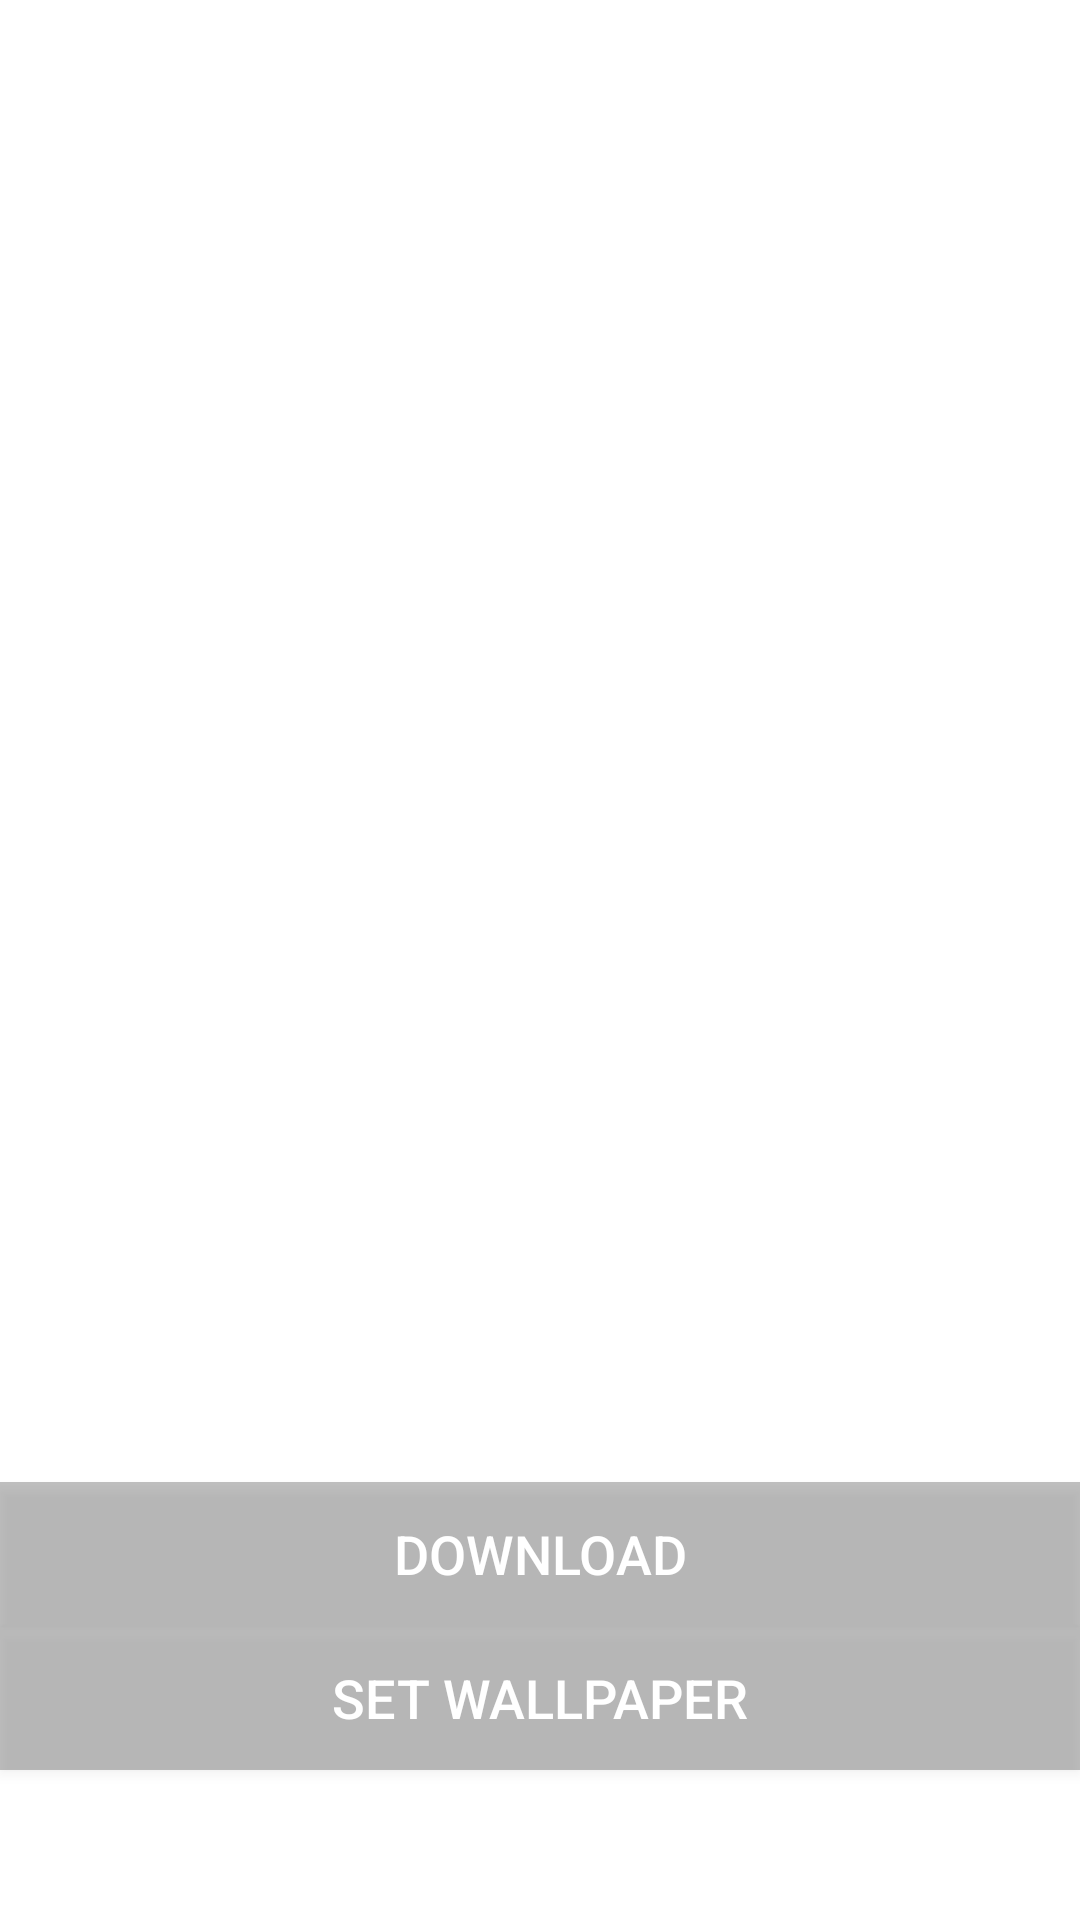

Write the Android layout XML for this screen, with the resource values it uses.
<!-- AndroidManifest.xml: application theme Theme.Walla.NoAction -->
<!-- res/layout/activity_wallpaper.xml -->
<?xml version="1.0" encoding="utf-8"?>
<RelativeLayout xmlns:android="http://schemas.android.com/apk/res/android"
    xmlns:app="http://schemas.android.com/apk/res-auto"
    xmlns:tools="http://schemas.android.com/tools"
    android:layout_width="match_parent"
    android:layout_height="match_parent"
    android:id="@+id/relative_wallpaper"
    tools:context=".WallpaperActivity">

    <ImageView
        android:id="@+id/imageView_wallpaper"
        android:layout_width="match_parent"
        android:layout_height="match_parent"
        android:scaleType="centerCrop" />

    <Button
        android:id="@+id/button_download"
        android:layout_above="@+id/button_wallpaper"
        android:layout_width="match_parent"
        android:layout_height="wrap_content"
        android:text="Download"
        android:textColor="@color/white"
        android:textSize="18sp"
        android:padding="8dp"
        android:background="#3F000000"/>
    <Button
        android:id="@+id/button_wallpaper"
        android:layout_alignParentBottom="true"
        android:layout_width="match_parent"
        android:layout_height="wrap_content"
        android:text="Set Wallpaper"
        android:textColor="@color/white"
        android:textSize="18sp"
        android:padding="8dp"
        android:background="#3F000000"
        android:layout_marginBottom="50dp"/>


















</RelativeLayout>
<!-- resources referenced by this layout -->
<resources>
  <color name="white">#FFFFFFFF</color>
  <style name="Theme.Walla.NoAction" parent="Theme.MaterialComponents.DayNight.NoActionBar">
          
          <item name="colorPrimary">@color/purple_500</item>
          <item name="colorPrimaryVariant">@color/purple_700</item>
          <item name="colorOnPrimary">@color/white</item>
          
          <item name="colorSecondary">@color/teal_200</item>
          <item name="colorSecondaryVariant">@color/teal_700</item>
          <item name="colorOnSecondary">@color/black</item>
  
          <item name="android:textColorHint">@android:color/white</item>
          
          <item name="android:statusBarColor" tools:targetApi="l">?attr/colorPrimaryVariant</item>
          
          <item name="drawerArrowStyle">@style/DrawerIconStyle</item>
          <item name="android:navigationBarColor">@android:color/transparent</item>
          <item name="android:windowTranslucentNavigation">true</item>
  
      </style>
  <color name="purple_500">#FF000000</color>
  <color name="purple_700">#FF000000</color>
  <color name="teal_200">#FF03DAC5</color>
  <color name="teal_700">#FF018786</color>
  <color name="black">#FF000000</color>
  <style name="DrawerIconStyle" parent="Widget.AppCompat.DrawerArrowToggle">
          <item name="color">@android:color/white</item>
      </style>
</resources>
